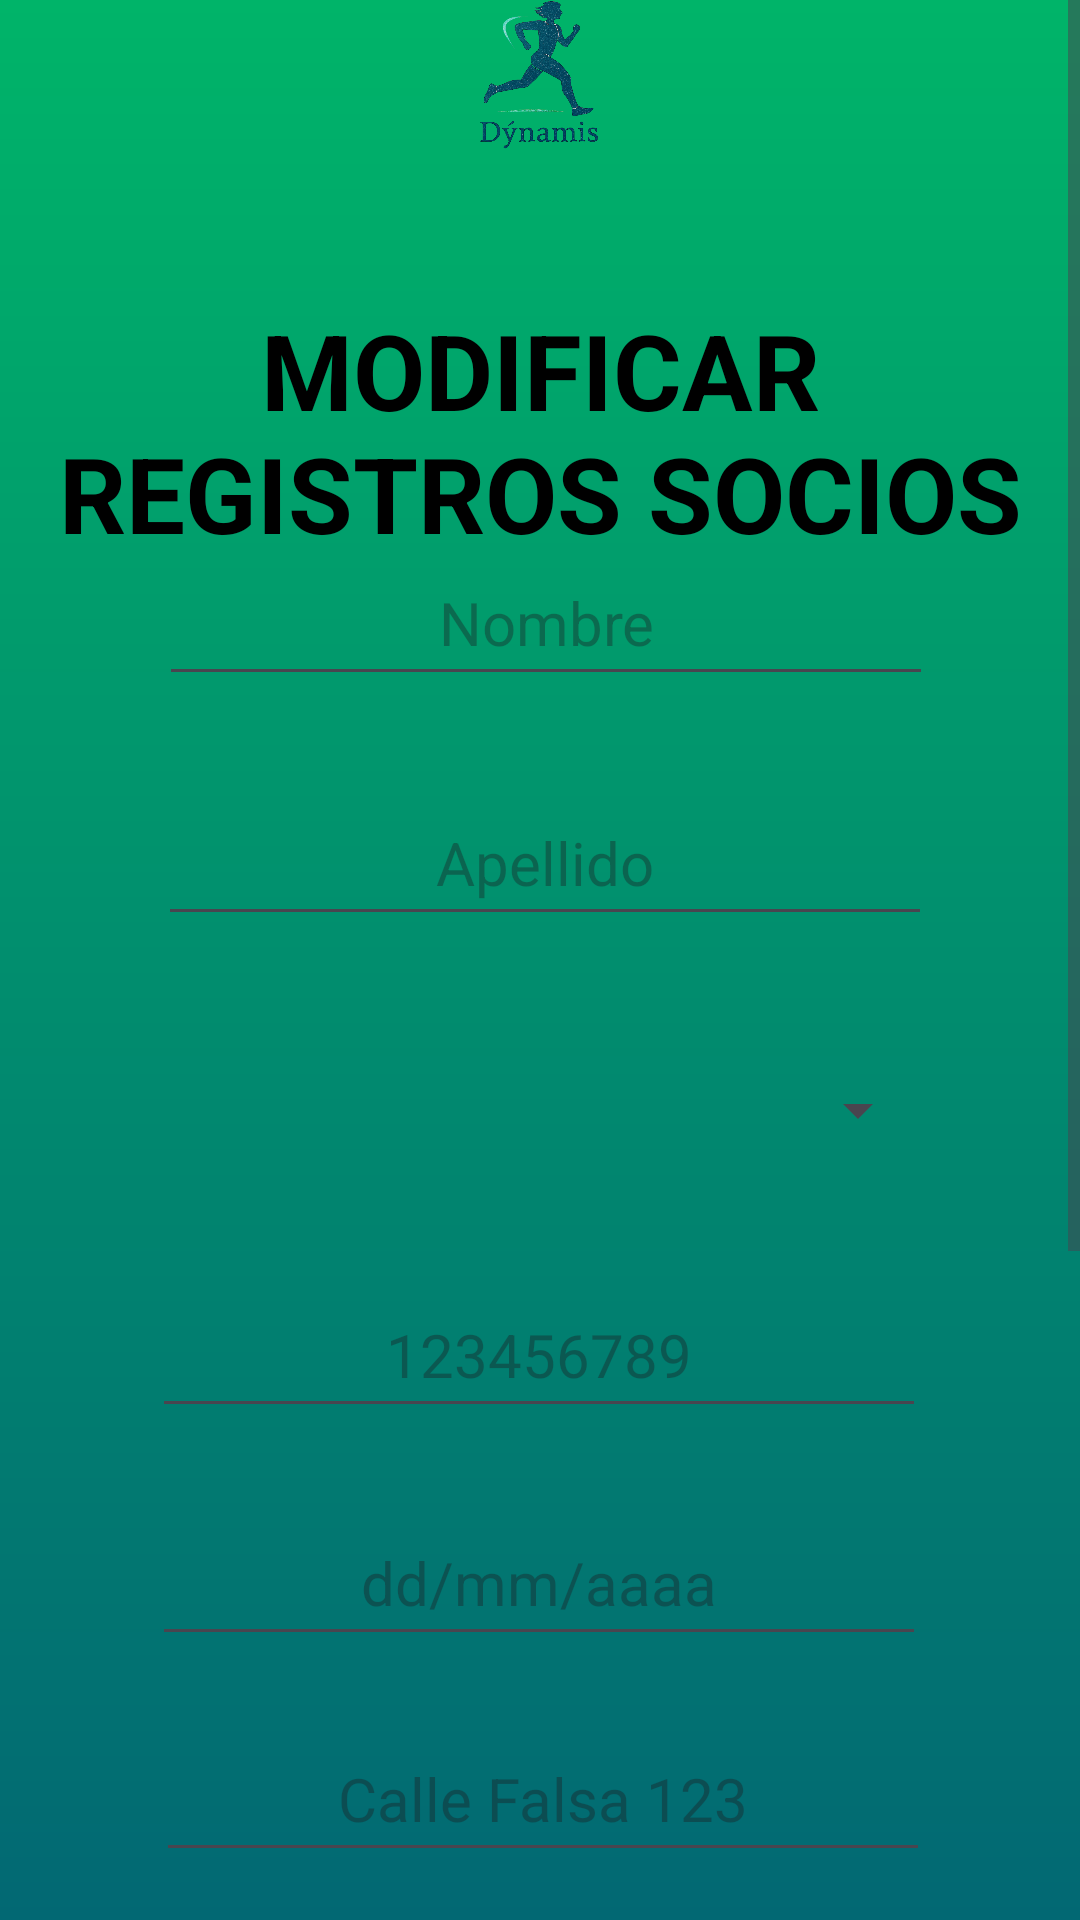

This screen was rendered from an Android layout file. Write that file and the resources it references.
<!-- AndroidManifest.xml: application theme Theme.Dynamis -->
<!-- res/layout/modificar_eliminar_registro.xml -->
<ScrollView
    xmlns:android="http://schemas.android.com/apk/res/android"
    xmlns:app="http://schemas.android.com/apk/res-auto"
    xmlns:tools="http://schemas.android.com/tools"
    android:layout_width="match_parent"
    android:layout_height="match_parent"
    android:fillViewport="true"
    android:background="@drawable/background"
    tools:context=".ModificarEliminarRegistro"

    app:layout_constraintEnd_toEndOf="parent">

    <androidx.constraintlayout.widget.ConstraintLayout
        android:id="@+id/modificar_eliminar_registro"
        android:layout_width="match_parent"
        android:layout_height="wrap_content">
    <include
        layout="@layout/navbar_superior"
        android:layout_width="match_parent"
        android:layout_height="wrap_content"
        android:layout_marginTop="15dp"/>

    <TextView
        android:id="@+id/txtModificar"
        android:layout_width="wrap_content"
        android:layout_height="wrap_content"
        android:layout_marginTop="100dp"
        android:gravity="center"
        android:text="@string/modificar_registros_socios"
        android:textColor="@android:color/black"
        android:textSize="35sp"
        android:textStyle="bold"
        app:layout_constraintEnd_toEndOf="parent"
        app:layout_constraintHorizontal_bias="0.48"
        app:layout_constraintStart_toStartOf="parent"
        app:layout_constraintTop_toTopOf="parent"
        tools:ignore="MissingConstraints" />

    <EditText
        android:id="@+id/nombre"
        android:layout_width="258dp"
        android:layout_height="52dp"
        android:layout_marginStart="10dp"
        android:layout_marginTop="180dp"
        android:ems="10"
        android:hint="@string/nombre"
        android:inputType="text"
        android:textAlignment="center"
        android:textSize="20sp"

        app:layout_constraintEnd_toEndOf="parent"
        app:layout_constraintHorizontal_bias="0.469"
        app:layout_constraintStart_toStartOf="parent"
        app:layout_constraintTop_toTopOf="parent" />

    <EditText
        android:id="@+id/apellido"
        android:layout_width="258dp"
        android:layout_height="52dp"
        android:layout_marginStart="10dp"
        android:layout_marginTop="260dp"
        android:ems="10"
        android:hint="@string/Apellido"
        android:inputType="text"
        android:textAlignment="center"

        android:textSize="20sp"
        app:layout_constraintEnd_toEndOf="parent"
        app:layout_constraintHorizontal_bias="0.464"
        app:layout_constraintStart_toStartOf="parent"
        app:layout_constraintTop_toTopOf="parent" />

    <Spinner
        android:id="@+id/spinnerDocumento"
        android:layout_width="258dp"
        android:layout_height="52dp"
        android:layout_marginStart="10dp"
        android:layout_marginTop="344dp"
        android:spinnerMode="dialog"
        android:textAlignment="center"
        app:layout_constraintEnd_toEndOf="parent"
        app:layout_constraintHorizontal_bias="0.458"
        app:layout_constraintStart_toStartOf="parent"
        app:layout_constraintTop_toTopOf="parent"
        tools:ignore="MissingConstraints" />

    <EditText
        android:id="@+id/editTextNumber"
        android:layout_width="258dp"
        android:layout_height="52dp"
        android:layout_marginTop="424dp"
        android:ems="10"
        android:hint="@string/_123456789"
        android:inputType="number"
        android:textAlignment="center"
        android:textSize="20sp"
        app:layout_constraintEnd_toEndOf="parent"
        app:layout_constraintHorizontal_bias="0.497"
        app:layout_constraintStart_toStartOf="parent"
        app:layout_constraintTop_toTopOf="parent"
        tools:ignore="MissingConstraints" />

    <EditText
        android:id="@+id/txtFechaNacimiento"
        android:layout_width="258dp"
        android:layout_height="52dp"
        android:layout_marginTop="500dp"
        android:ems="10"
        android:hint="@string/dd_mm_aaaa"
        android:inputType="date"
        android:textAlignment="center"
        android:textSize="20sp"
        app:layout_constraintEnd_toEndOf="parent"
        app:layout_constraintHorizontal_bias="0.497"
        app:layout_constraintStart_toStartOf="parent"
        app:layout_constraintTop_toTopOf="parent"
        tools:ignore="MissingConstraints" />

    <EditText
        android:id="@+id/direccion"
        android:layout_width="258dp"
        android:layout_height="52dp"
        android:layout_marginStart="10dp"
        android:layout_marginTop="572dp"
        android:ems="10"
        android:hint="@string/calle_falsa_123"
        android:inputType="text"
        android:textAlignment="center"
        android:textSize="20sp"

        app:layout_constraintEnd_toEndOf="parent"
        app:layout_constraintHorizontal_bias="0.458"
        app:layout_constraintStart_toStartOf="parent"
        app:layout_constraintTop_toTopOf="parent" />

    <Button
        android:id="@+id/btnSubirFoto"
        android:layout_width="262dp"
        android:layout_height="72dp"
        android:layout_marginTop="660dp"
        android:backgroundTint="@color/midnightblue"
        android:text="@string/subir_foto"
        android:textSize="20sp"
        app:layout_constraintEnd_toEndOf="parent"
        app:layout_constraintHorizontal_bias="0.498"
        app:layout_constraintStart_toStartOf="parent"
        app:layout_constraintTop_toTopOf="parent" />

    <Button
        android:id="@+id/btnVerCarnet"
        android:layout_width="262dp"
        android:layout_height="72dp"
        android:layout_marginTop="760dp"
        android:backgroundTint="@color/sagegreen"
        android:text="@string/ver_carnet"
        android:textSize="20sp"

        app:layout_constraintEnd_toEndOf="parent"
        app:layout_constraintHorizontal_bias="0.476"
        app:layout_constraintStart_toStartOf="parent"
        app:layout_constraintTop_toTopOf="parent" />

    <Button
        android:id="@+id/btnGuardar"
        android:layout_width="167dp"
        android:layout_height="86dp"
        android:layout_marginTop="896dp"
        android:backgroundTint="@color/midnightblue"
        android:text="@string/guardar"
        android:textSize="20sp"
        app:layout_constraintEnd_toEndOf="parent"
        app:layout_constraintHorizontal_bias="0.06"
        app:layout_constraintStart_toStartOf="parent"
        app:layout_constraintTop_toTopOf="parent" />

    <Button
        android:id="@+id/btnLimpiar"
        android:layout_width="167dp"
        android:layout_height="86dp"
        android:layout_marginTop="896dp"
        android:backgroundTint="@color/midnightblue"
        android:text="@string/limpiar"
        android:textSize="20sp"
        app:layout_constraintEnd_toEndOf="parent"
        app:layout_constraintHorizontal_bias="0.939"
        app:layout_constraintStart_toStartOf="parent"
        app:layout_constraintTop_toTopOf="parent" />

</androidx.constraintlayout.widget.ConstraintLayout>
</ScrollView>
<!-- res/layout/navbar_superior.xml (included above) -->
<?xml version="1.0" encoding="utf-8"?>
<androidx.constraintlayout.widget.ConstraintLayout
    xmlns:android="http://schemas.android.com/apk/res/android"
    xmlns:app="http://schemas.android.com/apk/res-auto"
    xmlns:tools="http://schemas.android.com/tools"
    android:id="@+id/navBar"
    android:layout_width="match_parent"
    android:layout_height="60dp"
    android:layout_marginTop="20dp"
    android:fitsSystemWindows="true">

    <ImageButton
        android:id="@+id/btnAtras"
        android:layout_width="50dp"
        android:layout_height="50dp"
        android:layout_marginStart="10dp"
        android:background="@android:color/transparent"
        android:contentDescription="TODO"
        android:src="@drawable/btn_atras_background"
        app:layout_constraintBottom_toBottomOf="parent"
        app:layout_constraintStart_toStartOf="parent"
        app:layout_constraintTop_toTopOf="parent" />

    <ImageView
        android:id="@+id/logoCentro"
        android:layout_width="58dp"
        android:layout_height="50dp"
        android:src="@drawable/dynamislogo"
        app:layout_constraintBottom_toBottomOf="parent"
        app:layout_constraintEnd_toEndOf="parent"
        app:layout_constraintHorizontal_bias="0.498"
        app:layout_constraintStart_toStartOf="parent"
        app:layout_constraintTop_toTopOf="parent" />

    <ImageButton
        android:id="@+id/btnAyuda"
        android:layout_width="50dp"
        android:layout_height="50dp"
        android:layout_marginEnd="16dp"
        android:background="@drawable/btn_ayuda"
        android:importantForAccessibility="no"
        app:layout_constraintBottom_toBottomOf="parent"
        app:layout_constraintEnd_toEndOf="parent"
        app:layout_constraintTop_toTopOf="parent" />

</androidx.constraintlayout.widget.ConstraintLayout>
<!-- resources referenced by this layout -->
<resources>
  <color name="midnightblue">#011126</color>
  <color name="sagegreen">#5ABF59</color>
  <!-- drawable background (drawable) -->
  <?xml version="1.0" encoding="utf-8"?>
  <shape xmlns:android="http://schemas.android.com/apk/res/android"
      android:shape="rectangle">
      <gradient
          android:type="linear"
          android:angle="270"
          android:startColor="#00B469"
          android:endColor="#026873"
          android:useLevel="false"
          />
  </shape>
  <!-- drawable dynamislogo: png bitmap (drawable, 268947 bytes) -->
  <string name="Apellido">Apellido</string>
  <string name="_123456789">123456789</string>
  <string name="calle_falsa_123">Calle Falsa 123</string>
  <string name="dd_mm_aaaa">dd/mm/aaaa</string>
  <string name="guardar">GUARDAR</string>
  <string name="limpiar">LIMPIAR</string>
  <string name="modificar_registros_socios">MODIFICAR REGISTROS SOCIOS</string>
  <string name="nombre">Nombre</string>
  <string name="subir_foto">SUBIR FOTO</string>
  <string name="ver_carnet">VER CARNET</string>
  <style name="Theme.Dynamis" parent="Theme.Material3.DayNight.NoActionBar" />
</resources>
